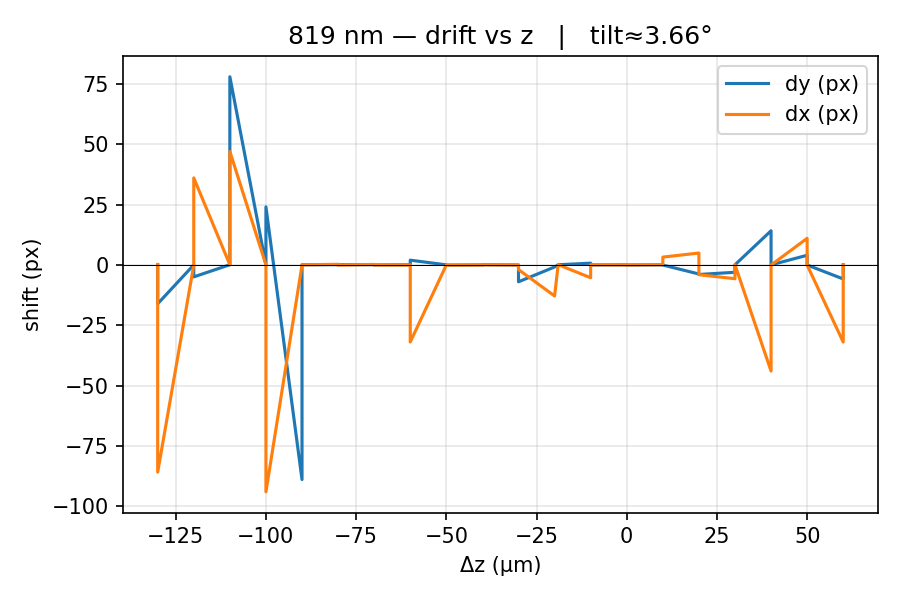

The file beside this chart, header and first rows:
z_um, dy_px, dx_px
-110.0, 0.02941, 0.1795
-110.0, -16.11, -85.88
-100.0, -0.006413, -0.04716
-100.0, -4.981, 36.03
-90.0, 0.05955, 0.05479
-90.0, 77.94, 46.98
-80.0, -0.01766, 0.0117
-80.0, 24.02, -94.04
-70.0, -88.96, -0.06574
-70.0, 0.03525, 0.01384
-60.0, 0.0768, 0.2359
-60.0, 0.06806, -0.07893
-50.0, 0.06376, 0.1732
-50.0, -0.02151, -0.03146
-40.0, 0.0231, -0.05012
-40.0, 1.943, -31.97
-30.0, 0.005705, -0.02273
-30.0, -0.1007, -0.09266
-20.0, -0.04106, -0.02869
-20.0, 0.03838, 0.04105
-10.0, -0.06063, -0.01445
-10.0, -7.008, -1.961
0.0, -0.8792, -12.89
1.0, 0.04848, 0.0754
10.0, 0.7044, -5.339
10.0, -0.03339, 0.02019
20.0, 1.5919713697848526e-20, 4.477525020794165e-21
20.0, -0.0766, -0.01108
30.0, 0.00318, 0.05748
30.0, -0.06383, 3.217
40.0, -3.784, 4.902
40.0, -3.982, -4.076
50.0, -3.073, -5.742
50.0, 0.03606, 0.03008
60.0, 14.13, -44.01
60.0, 0.001275, -0.07784
70.0, 3.978, 11
70.0, -0.04913, -0.07537
80.0, -5.839, -31.98
80.0, 0.01687, 0.06832
